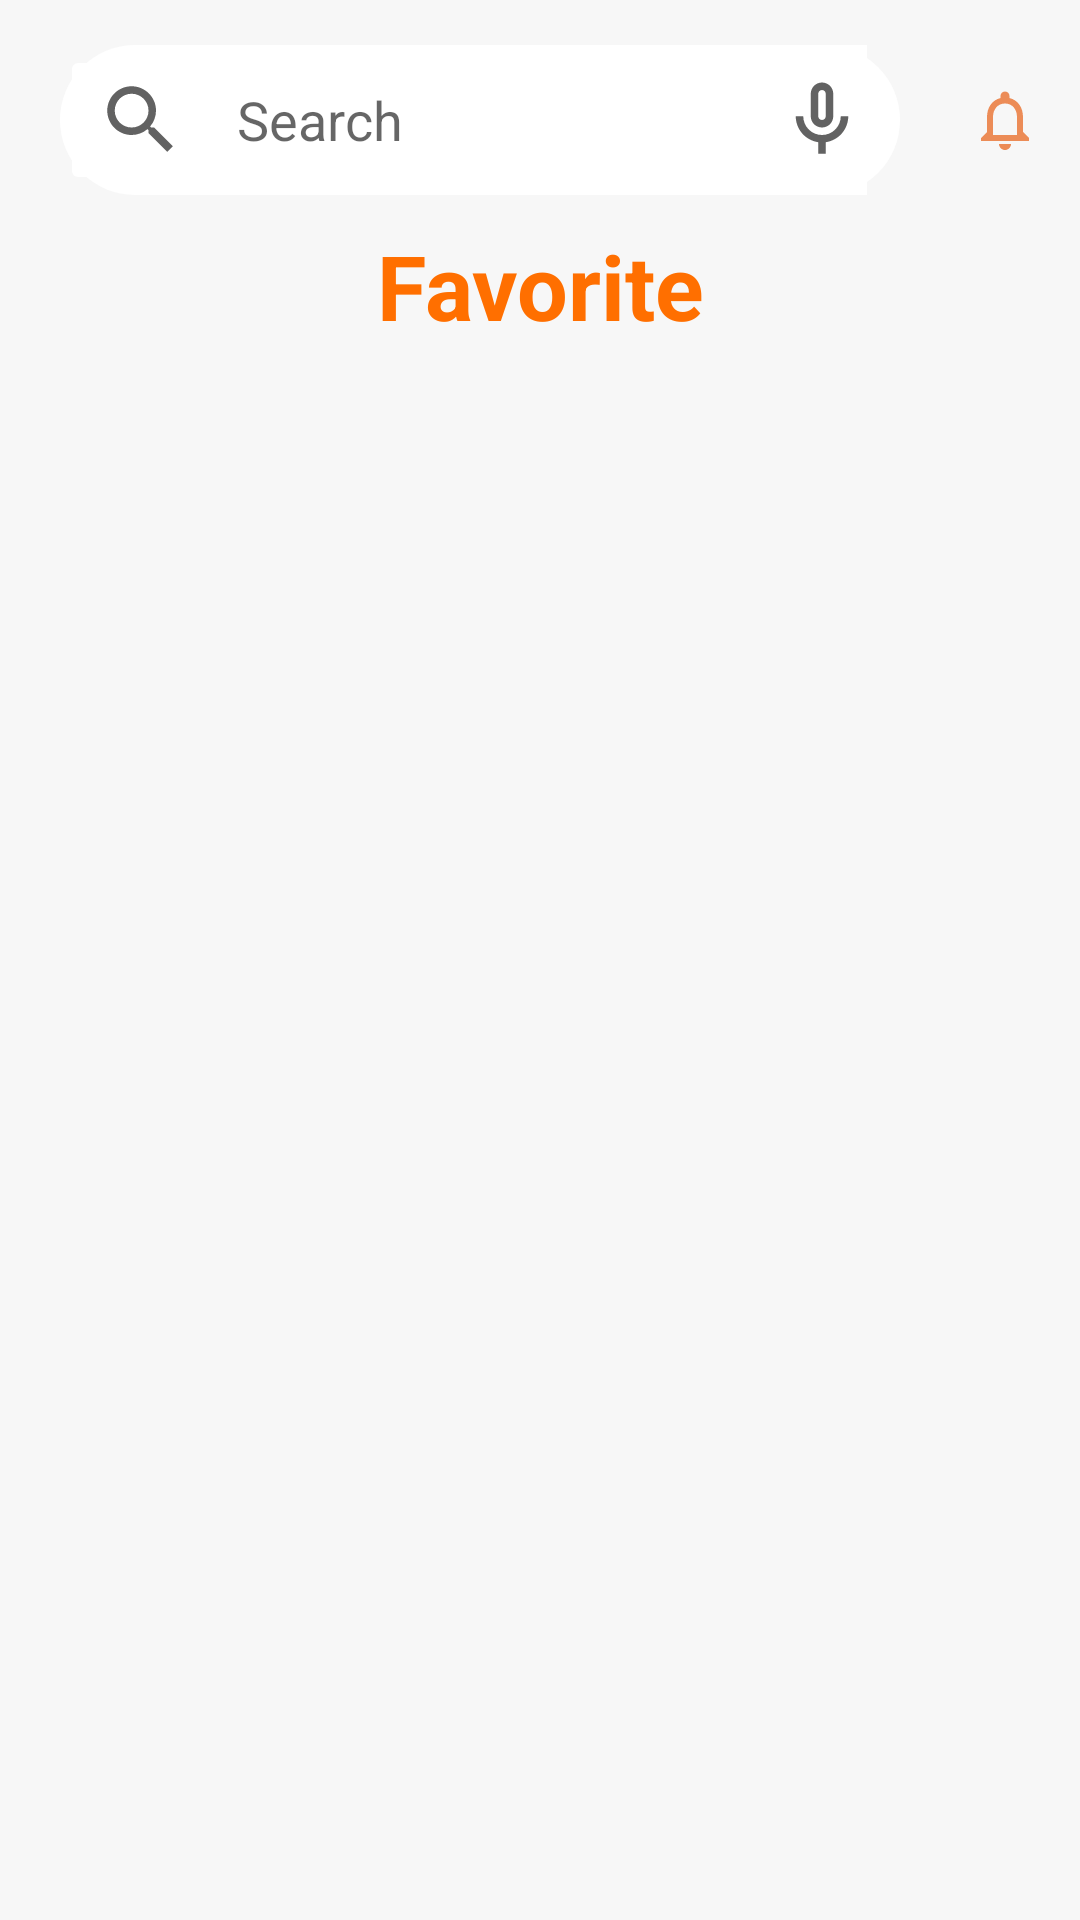

Layout XML and referenced resources for this Android screen:
<!-- AndroidManifest.xml: application theme Theme.FOODDELARY -->
<!-- res/layout/activity_favorites.xml -->
<?xml version="1.0" encoding="utf-8"?>
<LinearLayout xmlns:android="http://schemas.android.com/apk/res/android"
    xmlns:app="http://schemas.android.com/apk/res-auto"
    xmlns:tools="http://schemas.android.com/tools"
    android:layout_width="match_parent"
    android:layout_height="match_parent"
    android:orientation="vertical"
    android:background="@color/backroundwhite"
    tools:context=".Favorites">
    <LinearLayout
        android:layout_width="match_parent"
        android:layout_height="match_parent"
        android:orientation="vertical">
    <LinearLayout
        android:layout_width="match_parent"
        android:layout_height="50dp"
        android:orientation="horizontal"
        android:layout_marginTop="15dp">
        <LinearLayout
            android:layout_width="280dp"
            android:layout_height="50dp"
            android:layout_marginLeft="20dp"

            android:background="@drawable/linearlayoutcicular"
            android:layout_marginRight="0dp"

            android:orientation="horizontal">
            <ImageButton
                android:layout_width="wrap_content"
                android:layout_height="wrap_content"
                android:backgroundTint="@color/white"
                android:src="@drawable/ic_outline_search_24"/>

            <EditText
                android:layout_width="180dp"
                android:layout_marginLeft="5dp"
                android:layout_height="match_parent"
                android:hint="Search"
                android:background="@drawable/textinput"/>
            <ImageButton
                android:layout_width="30dp"
                android:layout_height="match_parent"
                android:background="@color/white"
                android:src="@drawable/ic_outline_mic_none_24"/>
        </LinearLayout>
        <ImageButton
            android:layout_width="50dp"
            android:layout_marginLeft="10dp"
            android:layout_height="match_parent"
            android:layout_marginRight="10dp"
            android:src="@drawable/ic_outline_notifications_24"
            android:background="#00000000"/>
    </LinearLayout>
    <TextView
        android:layout_width="match_parent"
        android:layout_height="wrap_content"
        android:layout_marginTop="10dp"

        android:text="Favorite"
        android:textAlignment="center"
        android:textStyle="bold"
        android:textSize="30sp"
        android:textColor="@color/primary_color"/>
    <androidx.recyclerview.widget.RecyclerView

        android:layout_width="match_parent"
        android:layout_marginLeft="5dp"
        android:layout_marginTop="10dp"
        android:layout_marginRight="5dp"
        android:layout_height="550dp"
        android:id="@+id/favorite_rv">

    </androidx.recyclerview.widget.RecyclerView>
    <com.google.android.material.bottomnavigation.BottomNavigationView
        android:id="@+id/bottomNavigationView"
        android:layout_width="match_parent"
        android:layout_height="60dp"
        android:outlineSpotShadowColor="@color/white"
        android:outlineAmbientShadowColor="@color/white"

        android:background="@color/white"
        app:menu="@menu/bottom_navi_menu" />
    </LinearLayout>


</LinearLayout>
<!-- resources referenced by this layout -->
<resources>
  <color name="backroundwhite">#03000000</color>
  <color name="primary_color">#FF6F00</color>
  <color name="white">#FFFFFFFF</color>
  <!-- drawable ic_outline_mic_none_24 (drawable) -->
  <vector android:alpha="0.65" android:height="30dp"
      android:tint="#0C0C0B" android:viewportHeight="24"
      android:viewportWidth="24" android:width="30dp" xmlns:android="http://schemas.android.com/apk/res/android">
      <path android:fillColor="@android:color/white" android:pathData="M12,14c1.66,0 3,-1.34 3,-3L15,5c0,-1.66 -1.34,-3 -3,-3S9,3.34 9,5v6c0,1.66 1.34,3 3,3zM11,5c0,-0.55 0.45,-1 1,-1s1,0.45 1,1v6c0,0.55 -0.45,1 -1,1s-1,-0.45 -1,-1L11,5zM17,11c0,2.76 -2.24,5 -5,5s-5,-2.24 -5,-5L5,11c0,3.53 2.61,6.43 6,6.92L11,21h2v-3.08c3.39,-0.49 6,-3.39 6,-6.92h-2z"/>
  </vector>
  <!-- drawable ic_outline_notifications_24 (drawable) -->
  <vector android:alpha="0.65" android:height="24dp"
      android:tint="#E65100" android:viewportHeight="24"
      android:viewportWidth="24" android:width="24dp" xmlns:android="http://schemas.android.com/apk/res/android">
      <path android:fillColor="@android:color/white" android:pathData="M12,22c1.1,0 2,-0.9 2,-2h-4c0,1.1 0.9,2 2,2zM18,16v-5c0,-3.07 -1.63,-5.64 -4.5,-6.32L13.5,4c0,-0.83 -0.67,-1.5 -1.5,-1.5s-1.5,0.67 -1.5,1.5v0.68C7.64,5.36 6,7.92 6,11v5l-2,2v1h16v-1l-2,-2zM16,17L8,17v-6c0,-2.48 1.51,-4.5 4,-4.5s4,2.02 4,4.5v6z"/>
  </vector>
  <!-- drawable ic_outline_search_24 (drawable) -->
  <vector android:alpha="0.65" android:height="30dp"
      android:tint="#0C0C0B" android:viewportHeight="24"
      android:viewportWidth="24" android:width="30dp" xmlns:android="http://schemas.android.com/apk/res/android">
      <path android:fillColor="@android:color/white" android:pathData="M15.5,14h-0.79l-0.28,-0.27C15.41,12.59 16,11.11 16,9.5 16,5.91 13.09,3 9.5,3S3,5.91 3,9.5 5.91,16 9.5,16c1.61,0 3.09,-0.59 4.23,-1.57l0.27,0.28v0.79l5,4.99L20.49,19l-4.99,-5zM9.5,14C7.01,14 5,11.99 5,9.5S7.01,5 9.5,5 14,7.01 14,9.5 11.99,14 9.5,14z"/>
  </vector>
  <!-- drawable linearlayoutcicular (drawable) -->
  <?xml version="1.0" encoding="utf-8"?>
  <shape xmlns:android="http://schemas.android.com/apk/res/android">
      <solid android:color="@color/white"></solid>
      <corners android:radius="500dp"/>
  
  
  </shape>
  <!-- drawable textinput (drawable) -->
  <?xml version="1.0" encoding="utf-8"?>
  <shape xmlns:android="http://schemas.android.com/apk/res/android">
  <solid android:color="@color/white"></solid>
      <corners android:radius="10dp"/>
  
  </shape>
  <style name="Theme.FOODDELARY" parent="Theme.AppCompat.Light.NoActionBar">
          
          <item name="colorPrimary">@color/purple_500</item>
          <item name="colorPrimaryVariant">@color/purple_700</item>
          <item name="colorOnPrimary">@color/white</item>
          
          <item name="colorSecondary">@color/teal_200</item>
          <item name="colorSecondaryVariant">@color/teal_700</item>
          <item name="colorOnSecondary">@color/black</item>
          
          <item name="android:statusBarColor">?attr/colorPrimaryVariant</item>
          
      </style>
  <color name="purple_500">#FF6F00</color>
  <color name="purple_700">#FF6F00</color>
  <color name="teal_200">#FF03DAC5</color>
  <color name="teal_700">#FF018786</color>
  <color name="black">#FF000000</color>
</resources>
